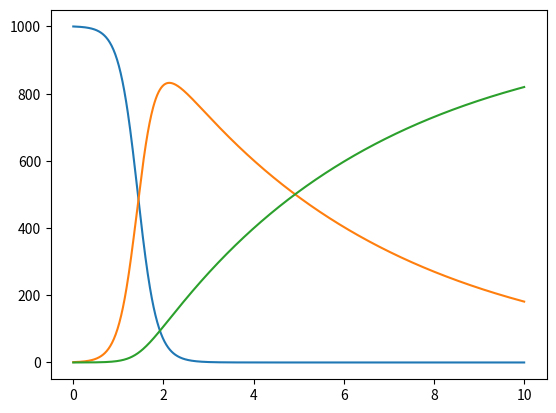

The matplotlib source for this figure:
import numpy as np
from scipy.integrate import odeint
import matplotlib.pyplot as plt


class BasicSIR:
    def __init__(self, beta, gamma, initial_condition):
        self.beta = beta
        self.gamma = gamma
        self.initial_condition = initial_condition

    def ode_system(self, y, t):
        susceptible, infected, recovered = y
        dydt = [-self.beta*susceptible*infected,
                self.beta*susceptible*infected - self.gamma*infected,
                self.gamma*infected]
        return dydt

    def solve_ode(self, t_end, t_steps=10, return_full_timeseries=False):
        t = np.linspace(0, t_end, t_steps)
        sol = odeint(self.ode_system, self.initial_condition, t)
        if return_full_timeseries:
            return t, sol
        else:
            return sol[-1]


if __name__ == "__main__":
    ode = BasicSIR(beta=.005, gamma=.2, initial_condition=[1000, 1, 0])
    print(ode.solve_ode(10))
    tvals, solution = ode.solve_ode(t_end=10, t_steps=1000, return_full_timeseries=True)
    plt.plot(tvals, solution)
    plt.show()
